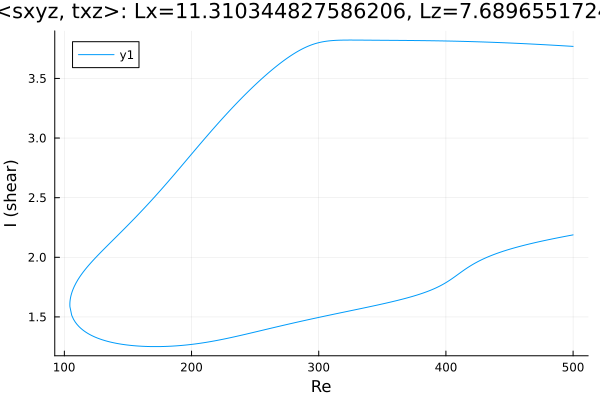

Source data for this figure (header and first rows):
Re, shear
500.0, 3.769
498.8, 3.769
497.4, 3.77
496, 3.771
494.6, 3.772
493.1, 3.773
491.7, 3.774
490.3, 3.775
488.9, 3.776
487.5, 3.777
486.1, 3.778
484.7, 3.778
483.2, 3.779
481.8, 3.78
480.4, 3.781
479, 3.782
477.6, 3.783
476.2, 3.783
474.8, 3.784
473.3, 3.785
471.9, 3.786
470.5, 3.787
469.1, 3.787
467.7, 3.788
466.3, 3.789
464.9, 3.79
463.4, 3.791
462, 3.791
460.6, 3.792
459.2, 3.793
457.8, 3.793
456.4, 3.794
455, 3.795
453.5, 3.795
452.1, 3.796
450.7, 3.797
449.3, 3.797
447.9, 3.798
446.5, 3.799
445.1, 3.799
443.7, 3.8
442.2, 3.801
440.8, 3.801
439.4, 3.802
438, 3.802
436.6, 3.803
435.2, 3.803
433.8, 3.804
432.3, 3.805
430.9, 3.805
429.5, 3.806
428.1, 3.806
426.7, 3.807
425.3, 3.807
423.9, 3.808
422.4, 3.808
421, 3.808
419.6, 3.809
418.2, 3.809
416.8, 3.81
... 565 more rows
